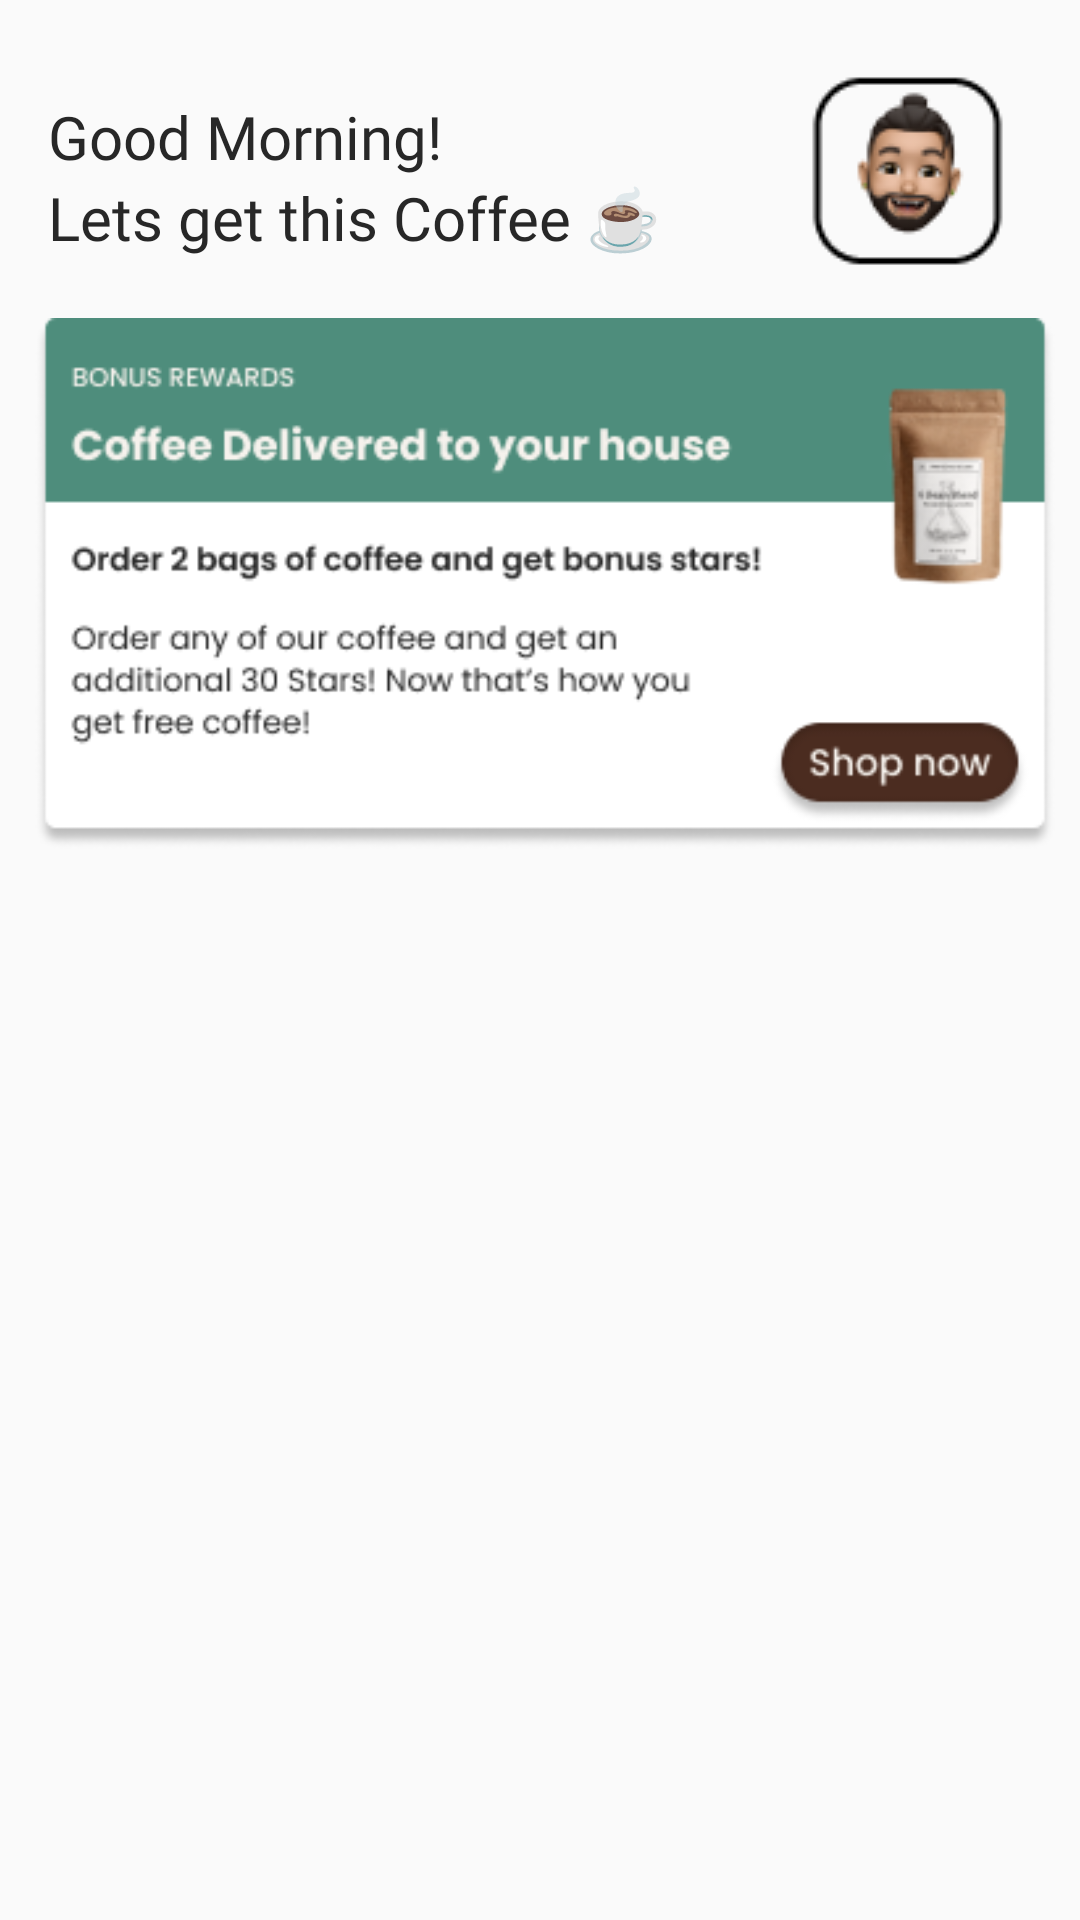

Reconstruct the res/layout file that produces this screen, plus the resources it refers to.
<!-- AndroidManifest.xml: application theme Base.Theme.Duan1ne -->
<!-- res/layout/fragment_homefragment1.xml -->
<?xml version="1.0" encoding="utf-8"?>
<androidx.core.widget.NestedScrollView
    xmlns:android="http://schemas.android.com/apk/res/android"
    xmlns:app="http://schemas.android.com/apk/res-auto"
    xmlns:tools="http://schemas.android.com/tools"
    android:layout_width="match_parent"
    android:layout_height="match_parent"
    tools:context=".Fagment.Homefragment">

    <androidx.constraintlayout.widget.ConstraintLayout
        android:layout_width="match_parent"
        android:layout_height="wrap_content"
        app:layout_constraintBottom_toBottomOf="parent">

        <TextView
            android:id="@+id/textView11"
            android:layout_width="wrap_content"
            android:layout_height="wrap_content"
            android:layout_marginStart="16dp"
            android:layout_marginTop="32dp"
            android:fontFamily="@font/poppins_bold"
            android:text="Good Morning!"
            android:textColor="@color/Black"
            android:textSize="20sp"
            app:layout_constraintStart_toStartOf="parent"
            app:layout_constraintTop_toTopOf="parent"
            tools:ignore="HardcodedText" />

        <TextView
            android:id="@+id/textView13"
            android:layout_width="wrap_content"
            android:layout_height="wrap_content"
            android:layout_marginStart="16dp"
            android:fontFamily="@font/poppins_regular"
            android:text="Lets get this Coffee ☕️ "
            android:textColor="@color/Black"
            android:textSize="20sp"
            app:layout_constraintStart_toStartOf="parent"
            app:layout_constraintTop_toBottomOf="@id/textView11"
            tools:ignore="HardcodedText" />

        <ImageView
            android:id="@+id/imageView8"
            android:layout_width="wrap_content"
            android:layout_height="wrap_content"
            android:layout_marginTop="16dp"
            android:layout_marginEnd="16dp"
            android:src="@drawable/avatar"
            app:layout_constraintEnd_toEndOf="parent"
            app:layout_constraintTop_toTopOf="parent"
            tools:ignore="ContentDescription" />

        <ImageView
            android:id="@+id/imageView9"
            android:layout_width="372dp"
            android:layout_height="177dp"
            android:layout_marginHorizontal="40dp"
            android:layout_marginTop="20dp"
            android:src="@drawable/adv"
            app:layout_constraintEnd_toEndOf="parent"
            app:layout_constraintHorizontal_bias="0.487"
            app:layout_constraintStart_toStartOf="parent"
            app:layout_constraintTop_toBottomOf="@+id/textView13"
            tools:ignore="ContentDescription" />

        <androidx.recyclerview.widget.RecyclerView
            android:id="@+id/recyclerview_list"
            android:layout_width="match_parent"
            android:layout_height="wrap_content"
            android:layout_marginHorizontal="16dp"
            app:layout_constraintBottom_toBottomOf="parent"
            app:layout_constraintEnd_toEndOf="parent"
            app:layout_constraintStart_toStartOf="parent"
            app:layout_constraintTop_toBottomOf="@+id/imageView9" />

    </androidx.constraintlayout.widget.ConstraintLayout>

</androidx.core.widget.NestedScrollView>
<!-- resources referenced by this layout -->
<resources>
  <color name="Black">#272727</color>
  <!-- drawable adv: png bitmap (drawable, 24177 bytes) -->
  <!-- drawable avatar: png bitmap (drawable, 4330 bytes) -->
  <style name="Base.Theme.Duan1ne" parent="Theme.AppCompat.DayNight.NoActionBar">
          
  
          <item name="android:navigationBarColor">#ffffff</item>
  
      </style>
</resources>
